The GitHub repository 1Erge/treeleaf-classifier contains a labelled image folder "processed" with 32 categories: anhui barberry, beales barberry, big fruited holly, camphor tree, canadian poplar, castor aralia, chinese cinnamon, chinese horse chestnut, chinese redbud, chinese toon, chinese tulip tree, crape myrtle, deodar, ford woodlotus, ginkgo, glossy privet, goldenrain tree, japan arrowwood, japanese cheesewood, japanese flowering cherry, japanese maple, nanmu, oleander, peach, pubescent bamboo, southern magnolia, sweet osmanthus, tangerine, trident maple, true indigo, wintersweet, yew plum pine. Examples follow, each with its label.

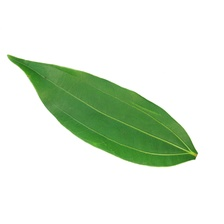
Label: chinese cinnamon

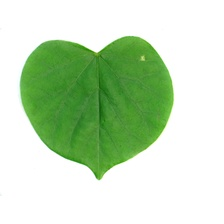
Label: chinese redbud

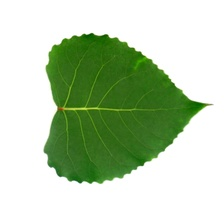
Label: canadian poplar

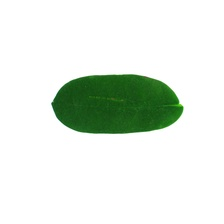
Label: true indigo

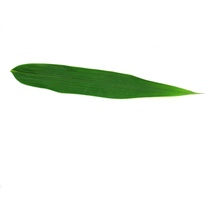
Label: pubescent bamboo

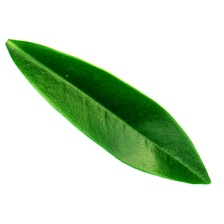
Label: ford woodlotus
